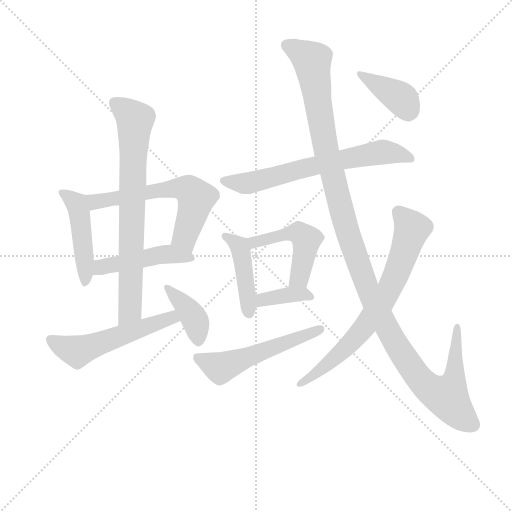
t = 0.00 s
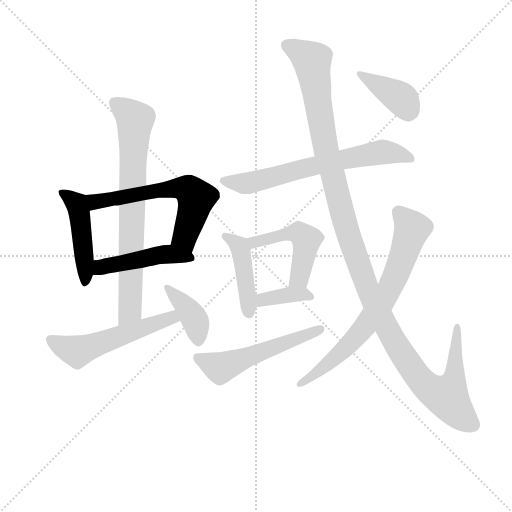
t = 2.04 s
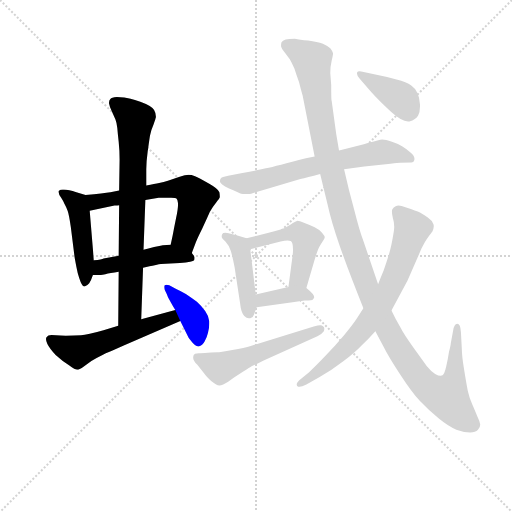
t = 4.08 s
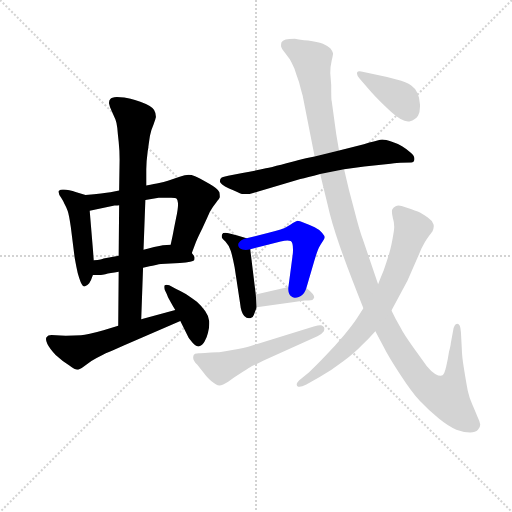
t = 6.12 s
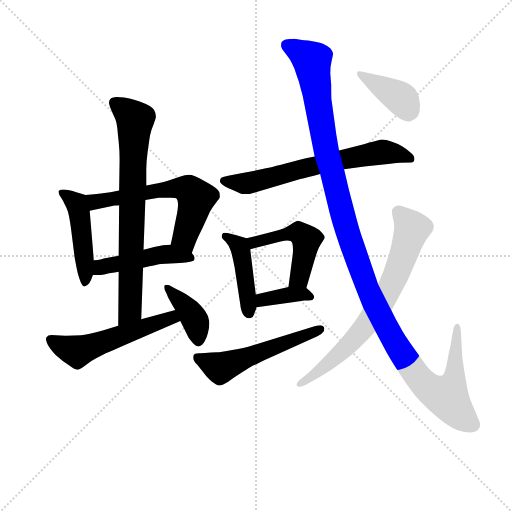
t = 8.16 s
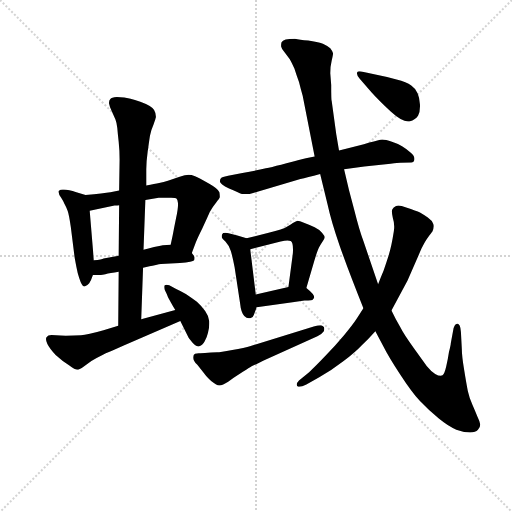
t = 10.20 s

The animated SVG that drew these frames (rendered in a browser with its animation timeline set to each time). Animation: 14 CSS @keyframes rules; one cycle of 10.20 s.

<svg version="1.1" viewBox="0 0 1024 1024" xmlns="http://www.w3.org/2000/svg">
  <g stroke="lightgray" stroke-dasharray="1,1" stroke-width="1" transform="scale(4, 4)">
    <line x1="0" y1="0" x2="256" y2="256"></line>
    <line x1="256" y1="0" x2="0" y2="256"></line>
    <line x1="128" y1="0" x2="128" y2="256"></line>
    <line x1="0" y1="128" x2="256" y2="128"></line>
  </g>
<g transform="scale(0.92, -0.92) translate(60, -900)">
   <style type="text/css">
    @keyframes keyframes0 {
      from {
       stroke: blue;
       stroke-dashoffset: 475;
       stroke-width: 128;
       }
       61% {
       animation-timing-function: step-end;
       stroke: blue;
       stroke-dashoffset: 0;
       stroke-width: 128;
       }
       to {
       stroke: black;
       stroke-width: 1024;
       }
       }
       #make-me-a-hanzi-animation-0 {
         animation: keyframes0 0.636556s both;
         animation-delay: 0.000000s;
         animation-timing-function: linear;
       }
    @keyframes keyframes1 {
      from {
       stroke: blue;
       stroke-dashoffset: 620;
       stroke-width: 128;
       }
       67% {
       animation-timing-function: step-end;
       stroke: blue;
       stroke-dashoffset: 0;
       stroke-width: 128;
       }
       to {
       stroke: black;
       stroke-width: 1024;
       }
       }
       #make-me-a-hanzi-animation-1 {
         animation: keyframes1 0.754557s both;
         animation-delay: 0.636556s;
         animation-timing-function: linear;
       }
    @keyframes keyframes2 {
      from {
       stroke: blue;
       stroke-dashoffset: 473;
       stroke-width: 128;
       }
       61% {
       animation-timing-function: step-end;
       stroke: blue;
       stroke-dashoffset: 0;
       stroke-width: 128;
       }
       to {
       stroke: black;
       stroke-width: 1024;
       }
       }
       #make-me-a-hanzi-animation-2 {
         animation: keyframes2 0.634928s both;
         animation-delay: 1.391113s;
         animation-timing-function: linear;
       }
    @keyframes keyframes3 {
      from {
       stroke: blue;
       stroke-dashoffset: 761;
       stroke-width: 128;
       }
       71% {
       animation-timing-function: step-end;
       stroke: blue;
       stroke-dashoffset: 0;
       stroke-width: 128;
       }
       to {
       stroke: black;
       stroke-width: 1024;
       }
       }
       #make-me-a-hanzi-animation-3 {
         animation: keyframes3 0.869303s both;
         animation-delay: 2.026042s;
         animation-timing-function: linear;
       }
    @keyframes keyframes4 {
      from {
       stroke: blue;
       stroke-dashoffset: 548;
       stroke-width: 128;
       }
       64% {
       animation-timing-function: step-end;
       stroke: blue;
       stroke-dashoffset: 0;
       stroke-width: 128;
       }
       to {
       stroke: black;
       stroke-width: 1024;
       }
       }
       #make-me-a-hanzi-animation-4 {
         animation: keyframes4 0.695964s both;
         animation-delay: 2.895345s;
         animation-timing-function: linear;
       }
    @keyframes keyframes5 {
      from {
       stroke: blue;
       stroke-dashoffset: 400;
       stroke-width: 128;
       }
       57% {
       animation-timing-function: step-end;
       stroke: blue;
       stroke-dashoffset: 0;
       stroke-width: 128;
       }
       to {
       stroke: black;
       stroke-width: 1024;
       }
       }
       #make-me-a-hanzi-animation-5 {
         animation: keyframes5 0.575521s both;
         animation-delay: 3.591309s;
         animation-timing-function: linear;
       }
    @keyframes keyframes6 {
      from {
       stroke: blue;
       stroke-dashoffset: 674;
       stroke-width: 128;
       }
       69% {
       animation-timing-function: step-end;
       stroke: blue;
       stroke-dashoffset: 0;
       stroke-width: 128;
       }
       to {
       stroke: black;
       stroke-width: 1024;
       }
       }
       #make-me-a-hanzi-animation-6 {
         animation: keyframes6 0.798503s both;
         animation-delay: 4.166829s;
         animation-timing-function: linear;
       }
    @keyframes keyframes7 {
      from {
       stroke: blue;
       stroke-dashoffset: 443;
       stroke-width: 128;
       }
       59% {
       animation-timing-function: step-end;
       stroke: blue;
       stroke-dashoffset: 0;
       stroke-width: 128;
       }
       to {
       stroke: black;
       stroke-width: 1024;
       }
       }
       #make-me-a-hanzi-animation-7 {
         animation: keyframes7 0.610514s both;
         animation-delay: 4.965332s;
         animation-timing-function: linear;
       }
    @keyframes keyframes8 {
      from {
       stroke: blue;
       stroke-dashoffset: 493;
       stroke-width: 128;
       }
       62% {
       animation-timing-function: step-end;
       stroke: blue;
       stroke-dashoffset: 0;
       stroke-width: 128;
       }
       to {
       stroke: black;
       stroke-width: 1024;
       }
       }
       #make-me-a-hanzi-animation-8 {
         animation: keyframes8 0.651204s both;
         animation-delay: 5.575846s;
         animation-timing-function: linear;
       }
    @keyframes keyframes9 {
      from {
       stroke: blue;
       stroke-dashoffset: 375;
       stroke-width: 128;
       }
       55% {
       animation-timing-function: step-end;
       stroke: blue;
       stroke-dashoffset: 0;
       stroke-width: 128;
       }
       to {
       stroke: black;
       stroke-width: 1024;
       }
       }
       #make-me-a-hanzi-animation-9 {
         animation: keyframes9 0.555176s both;
         animation-delay: 6.227051s;
         animation-timing-function: linear;
       }
    @keyframes keyframes10 {
      from {
       stroke: blue;
       stroke-dashoffset: 545;
       stroke-width: 128;
       }
       64% {
       animation-timing-function: step-end;
       stroke: blue;
       stroke-dashoffset: 0;
       stroke-width: 128;
       }
       to {
       stroke: black;
       stroke-width: 1024;
       }
       }
       #make-me-a-hanzi-animation-10 {
         animation: keyframes10 0.693522s both;
         animation-delay: 6.782227s;
         animation-timing-function: linear;
       }
    @keyframes keyframes11 {
      from {
       stroke: blue;
       stroke-dashoffset: 1287;
       stroke-width: 128;
       }
       81% {
       animation-timing-function: step-end;
       stroke: blue;
       stroke-dashoffset: 0;
       stroke-width: 128;
       }
       to {
       stroke: black;
       stroke-width: 1024;
       }
       }
       #make-me-a-hanzi-animation-11 {
         animation: keyframes11 1.297363s both;
         animation-delay: 7.475749s;
         animation-timing-function: linear;
       }
    @keyframes keyframes12 {
      from {
       stroke: blue;
       stroke-dashoffset: 734;
       stroke-width: 128;
       }
       70% {
       animation-timing-function: step-end;
       stroke: blue;
       stroke-dashoffset: 0;
       stroke-width: 128;
       }
       to {
       stroke: black;
       stroke-width: 1024;
       }
       }
       #make-me-a-hanzi-animation-12 {
         animation: keyframes12 0.847331s both;
         animation-delay: 8.773112s;
         animation-timing-function: linear;
       }
    @keyframes keyframes13 {
      from {
       stroke: blue;
       stroke-dashoffset: 398;
       stroke-width: 128;
       }
       56% {
       animation-timing-function: step-end;
       stroke: blue;
       stroke-dashoffset: 0;
       stroke-width: 128;
       }
       to {
       stroke: black;
       stroke-width: 1024;
       }
       }
       #make-me-a-hanzi-animation-13 {
         animation: keyframes13 0.573893s both;
         animation-delay: 9.620443s;
         animation-timing-function: linear;
       }
</style>
<path d="M 126.0 476.0 L 106.0 482.0 Q 89.0 488.0 79.0 488.0 L 76.0 488.0 Q 71.0 488.0 69.0 486.0 Q 67.0 485.0 67.0 483.0 Q 67.0 482.0 68.0 480.0 Q 68.0 476.0 73.0 470.0 Q 77.0 464.0 80.0 457.0 Q 84.0 450.0 87.0 442.0 Q 90.0 434.0 94.0 406.0 L 102.0 342.0 Q 103.0 336.0 106.0 320.0 Q 109.0 304.0 112.0 296.0 Q 118.0 277.0 123.0 277.0 L 124.0 277.0 Q 129.0 278.0 134.0 284.0 Q 138.0 290.0 142.0 302.0 L 144.0 334.0 L 135.0 442.0 C 133.0 472.0 132.0 474.0 126.0 476.0 Z" fill="lightgray"></path> 
<path d="M 357.0 350.0 L 366.0 374.0 Q 370.0 384.0 380.0 404.0 Q 390.0 425.0 396.0 439.0 Q 404.0 453.0 410.0 460.0 Q 417.0 468.0 418.0 471.0 L 418.0 474.0 Q 418.0 477.0 417.0 482.0 Q 415.0 489.0 394.0 501.0 Q 372.0 514.0 364.0 517.0 Q 356.0 520.0 350.0 520.0 Q 344.0 520.0 329.0 515.0 L 305.0 507.0 Q 296.0 504.0 286.0 502.0 Q 277.0 500.0 258.0 497.0 L 199.0 486.0 L 180.0 482.0 Q 166.0 480.0 126.0 476.0 C 96.0 473.0 106.0 436.0 135.0 442.0 L 189.0 453.0 Q 190.0 453.0 199.0 454.0 L 256.0 465.0 L 285.0 470.0 L 312.0 470.0 Q 322.0 470.0 324.0 468.0 Q 326.0 466.0 327.0 458.0 L 327.0 455.0 Q 327.0 446.0 323.0 427.0 L 318.0 402.0 Q 316.0 390.0 311.0 368.0 C 304.0 339.0 346.0 322.0 357.0 350.0 Z" fill="lightgray"></path> 
<path d="M 142.0 302.0 L 158.0 302.0 Q 159.0 302.0 169.0 304.0 Q 179.0 306.0 198.0 309.0 L 251.0 318.0 L 265.0 321.0 Q 271.0 322.0 279.0 324.0 Q 286.0 326.0 290.0 326.0 L 331.0 328.0 Q 360.0 330.0 362.0 334.0 Q 363.0 336.0 363.0 338.0 L 363.0 341.0 Q 362.0 344.0 357.0 350.0 C 342.0 370.0 341.0 370.0 311.0 368.0 L 294.0 367.0 Q 288.0 366.0 275.0 363.0 Q 262.0 360.0 252.0 357.0 L 198.0 344.0 L 165.0 338.0 Q 162.0 336.0 144.0 334.0 C 114.0 330.0 112.0 302.0 142.0 302.0 Z" fill="lightgray"></path> 
<path d="M 198.0 309.0 L 197.0 192.0 C 197.0 162.0 246.0 176.0 247.0 206.0 L 251.0 318.0 L 252.0 357.0 L 256.0 465.0 L 258.0 497.0 L 258.0 532.0 Q 258.0 548.0 261.0 570.0 Q 264.0 592.0 266.0 605.0 Q 269.0 619.0 274.0 630.0 Q 278.0 641.0 279.0 645.0 L 279.0 647.0 Q 279.0 654.0 275.0 661.0 Q 270.0 670.0 245.0 679.0 Q 220.0 687.0 210.0 688.0 Q 201.0 689.0 194.0 689.0 Q 182.0 688.0 180.0 685.0 Q 177.0 682.0 177.0 677.0 L 177.0 675.0 Q 178.0 669.0 183.0 658.0 L 191.0 640.0 Q 194.0 632.0 195.0 622.0 Q 196.0 610.0 198.0 592.0 Q 200.0 573.0 200.0 553.0 L 199.0 486.0 L 199.0 454.0 L 198.0 344.0 L 198.0 309.0 Z" fill="lightgray"></path> 
<path d="M 197.0 192.0 L 165.0 182.0 Q 130.0 172.0 116.0 171.0 Q 102.0 170.0 83.0 170.0 Q 71.0 170.0 62.0 171.0 Q 54.0 172.0 52.0 172.0 Q 44.0 172.0 41.0 167.0 Q 40.0 165.0 40.0 163.0 Q 40.0 158.0 43.0 152.0 Q 48.0 142.0 61.0 128.0 Q 75.0 115.0 90.0 106.0 Q 103.0 96.0 109.0 96.0 L 110.0 96.0 Q 116.0 98.0 126.0 106.0 Q 136.0 115.0 150.0 122.0 Q 163.0 128.0 170.0 132.0 Q 178.0 135.0 209.0 149.0 L 332.0 202.0 C 360.0 214.0 350.0 234.0 321.0 226.0 L 247.0 206.0 L 197.0 192.0 Z" fill="lightgray"></path> 
<path d="M 332.0 202.0 L 346.0 174.0 Q 350.0 164.0 356.0 158.0 Q 364.0 147.0 371.0 147.0 L 372.0 147.0 Q 380.0 148.0 385.0 158.0 Q 390.0 167.0 392.0 176.0 Q 395.0 186.0 395.0 196.0 L 395.0 201.0 Q 394.0 213.0 386.0 224.0 Q 379.0 234.0 368.0 244.0 Q 356.0 253.0 344.0 261.0 Q 332.0 268.0 323.0 272.0 L 308.0 280.0 Q 304.0 281.0 302.0 281.0 Q 299.0 281.0 298.0 280.0 Q 297.0 279.0 297.0 276.0 Q 297.0 274.0 298.0 270.0 L 303.0 260.0 Q 304.0 256.0 310.0 245.0 Q 316.0 234.0 321.0 226.0 L 332.0 202.0 Z" fill="lightgray"></path> 
<path d="M 624.0 560.0 L 605.0 556.0 Q 541.0 539.0 518.0 534.0 Q 496.0 529.0 467.0 524.0 L 436.0 518.0 Q 425.0 516.0 422.0 514.0 Q 418.0 512.0 418.0 506.0 Q 418.0 500.0 438.0 490.0 Q 458.0 481.0 464.0 479.0 Q 468.0 478.0 474.0 478.0 L 480.0 478.0 Q 484.0 478.0 496.0 482.0 L 529.0 492.0 L 593.0 511.0 Q 607.0 514.0 636.0 522.0 L 688.0 532.0 L 732.0 538.0 L 789.0 544.0 Q 806.0 546.0 810.0 546.0 L 834.0 547.0 Q 840.0 547.0 841.0 554.0 L 841.0 555.0 Q 841.0 561.0 833.0 568.0 Q 824.0 576.0 814.0 582.0 Q 805.0 588.0 792.0 592.0 Q 778.0 597.0 771.0 597.0 Q 764.0 596.0 743.0 590.0 Q 722.0 583.0 677.0 573.0 L 624.0 560.0 Z" fill="lightgray"></path> 
<path d="M 476.0 382.0 L 456.0 388.0 L 437.0 393.0 Q 433.0 394.0 430.0 394.0 Q 424.0 394.0 423.0 391.0 Q 422.0 389.0 422.0 387.0 L 422.0 385.0 Q 422.0 382.0 430.0 375.0 Q 437.0 368.0 442.0 354.0 Q 446.0 340.0 450.0 319.0 L 462.0 240.0 Q 464.0 220.0 471.0 213.0 Q 476.0 208.0 481.0 208.0 L 484.0 208.0 Q 490.0 209.0 492.0 216.0 L 498.0 232.0 L 496.0 260.0 L 484.0 358.0 C 481.0 380.0 481.0 380.0 476.0 382.0 Z" fill="lightgray"></path> 
<path d="M 606.0 274.0 L 623.0 332.0 Q 630.0 356.0 634.0 363.0 Q 638.0 370.0 642.0 376.0 Q 646.0 382.0 646.0 384.0 Q 646.0 387.0 640.0 394.0 Q 636.0 400.0 624.0 406.0 Q 613.0 411.0 602.0 415.0 Q 590.0 420.0 587.0 420.0 Q 582.0 419.0 572.0 412.0 Q 560.0 404.0 550.0 401.0 Q 540.0 398.0 524.0 394.0 L 476.0 382.0 C 447.0 375.0 455.0 351.0 484.0 358.0 L 550.0 375.0 Q 559.0 377.0 565.0 377.0 Q 569.0 377.0 572.0 376.0 Q 577.0 373.0 577.0 357.0 Q 577.0 351.0 576.0 344.0 L 567.0 276.0 C 563.0 246.0 598.0 245.0 606.0 274.0 Z" fill="lightgray"></path> 
<path d="M 498.0 232.0 L 576.0 243.0 L 602.0 247.0 L 610.0 247.0 Q 617.0 247.0 619.0 248.0 Q 622.0 250.0 623.0 253.0 L 623.0 254.0 Q 623.0 257.0 620.0 261.0 Q 616.0 266.0 606.0 274.0 C 596.0 282.0 596.0 282.0 567.0 276.0 L 496.0 260.0 C 467.0 253.0 468.0 228.0 498.0 232.0 Z" fill="lightgray"></path> 
<path d="M 630.0 169.0 Q 640.0 174.0 644.0 180.0 Q 645.0 183.0 645.0 185.0 Q 645.0 188.0 644.0 189.0 Q 642.0 192.0 638.0 193.0 L 636.0 193.0 Q 632.0 193.0 622.0 190.0 L 485.0 148.0 Q 472.0 144.0 445.0 139.0 Q 418.0 134.0 412.0 134.0 Q 407.0 134.0 392.0 133.0 Q 378.0 132.0 372.0 132.0 Q 366.0 132.0 364.0 131.0 Q 360.0 129.0 360.0 124.0 L 360.0 122.0 Q 360.0 116.0 369.0 107.0 L 384.0 88.0 Q 388.0 82.0 399.0 72.0 Q 410.0 63.0 417.0 62.0 Q 424.0 62.0 436.0 70.0 L 448.0 79.0 L 468.0 92.0 Q 484.0 102.0 487.0 104.0 Q 490.0 105.0 512.0 116.0 L 630.0 169.0 Z" fill="lightgray"></path> 
<path d="M 636.0 522.0 L 652.0 456.0 Q 660.0 419.0 678.0 367.0 Q 696.0 315.0 730.0 230.0 L 756.0 180.0 L 773.0 148.0 Q 785.0 124.0 810.0 86.0 Q 834.0 49.0 853.0 28.0 Q 872.0 8.0 894.0 -10.0 Q 916.0 -28.0 932.0 -34.0 Q 948.0 -40.0 962.0 -40.0 Q 974.0 -40.0 979.0 -34.0 Q 984.0 -30.0 984.0 -23.0 Q 983.0 -16.0 978.0 -6.0 Q 974.0 4.0 967.0 20.0 Q 960.0 36.0 957.0 50.0 Q 954.0 65.0 949.0 96.0 Q 944.0 126.0 944.0 140.0 L 942.0 178.0 Q 941.0 196.0 934.0 196.0 Q 927.0 195.0 925.0 181.0 L 920.0 154.0 Q 920.0 150.0 916.0 135.0 Q 914.0 121.0 910.0 103.0 Q 906.0 86.0 902.0 84.0 Q 900.0 83.0 898.0 83.0 Q 893.0 83.0 886.0 87.0 Q 877.0 93.0 868.0 104.0 L 839.0 144.0 Q 818.0 173.0 810.0 189.0 Q 801.0 204.0 791.0 225.0 L 762.0 282.0 L 730.0 376.0 Q 721.0 400.0 710.0 444.0 Q 698.0 487.0 688.0 532.0 L 677.0 573.0 L 671.0 608.0 L 661.0 681.0 Q 660.0 681.0 660.0 715.0 L 658.0 741.0 Q 658.0 756.0 661.0 768.0 Q 664.0 780.0 664.0 784.0 Q 662.0 790.0 658.0 795.0 Q 653.0 800.0 642.0 805.0 Q 630.0 809.0 610.0 812.0 Q 591.0 814.0 581.0 816.0 Q 568.0 816.0 561.0 814.0 Q 554.0 812.0 552.0 808.0 Q 551.0 805.0 551.0 802.0 L 551.0 799.0 Q 552.0 794.0 559.0 786.0 L 570.0 771.0 Q 574.0 764.0 580.0 751.0 Q 584.0 738.0 590.0 722.0 Q 594.0 706.0 598.0 692.0 L 624.0 560.0 L 636.0 522.0 Z" fill="lightgray"></path> 
<path d="M 730.0 230.0 L 716.0 208.0 Q 707.0 194.0 687.0 170.0 Q 667.0 146.0 646.0 125.0 Q 626.0 104.0 612.0 91.0 L 590.0 73.0 Q 585.0 68.0 585.0 64.0 Q 585.0 63.0 586.0 61.0 Q 588.0 59.0 591.0 59.0 Q 596.0 59.0 606.0 64.0 L 634.0 80.0 Q 660.0 94.0 687.0 115.0 Q 714.0 136.0 726.0 149.0 Q 740.0 162.0 756.0 180.0 L 791.0 225.0 L 826.0 290.0 L 856.0 359.0 Q 864.0 376.0 871.0 385.0 Q 878.0 394.0 880.0 397.0 Q 883.0 403.0 883.0 408.0 Q 883.0 411.0 882.0 413.0 Q 880.0 420.0 870.0 427.0 Q 860.0 434.0 853.0 438.0 Q 845.0 442.0 823.0 449.0 Q 812.0 453.0 806.0 453.0 Q 803.0 453.0 801.0 452.0 Q 795.0 449.0 793.0 445.0 Q 792.0 443.0 792.0 440.0 Q 792.0 434.0 794.0 426.0 Q 797.0 417.0 797.0 407.0 Q 797.0 401.0 796.0 396.0 Q 791.0 364.0 785.0 345.0 Q 779.0 326.0 774.0 312.0 Q 768.0 298.0 762.0 282.0 L 730.0 230.0 Z" fill="lightgray"></path> 
<path d="M 728.0 744.0 Q 725.0 745.0 722.0 745.0 Q 717.0 745.0 716.0 742.0 L 716.0 740.0 Q 716.0 735.0 722.0 729.0 L 747.0 700.0 Q 763.0 682.0 790.0 657.0 Q 813.0 636.0 827.0 636.0 L 830.0 636.0 Q 844.0 640.0 849.0 649.0 Q 853.0 656.0 853.0 668.0 L 853.0 673.0 Q 852.0 688.0 848.0 697.0 Q 844.0 707.0 834.0 714.0 Q 824.0 722.0 802.0 727.0 Q 782.0 733.0 756.0 738.0 L 728.0 744.0 Z" fill="lightgray"></path> 
      <clipPath id="make-me-a-hanzi-clip-0">
      <path d="M 126.0 476.0 L 106.0 482.0 Q 89.0 488.0 79.0 488.0 L 76.0 488.0 Q 71.0 488.0 69.0 486.0 Q 67.0 485.0 67.0 483.0 Q 67.0 482.0 68.0 480.0 Q 68.0 476.0 73.0 470.0 Q 77.0 464.0 80.0 457.0 Q 84.0 450.0 87.0 442.0 Q 90.0 434.0 94.0 406.0 L 102.0 342.0 Q 103.0 336.0 106.0 320.0 Q 109.0 304.0 112.0 296.0 Q 118.0 277.0 123.0 277.0 L 124.0 277.0 Q 129.0 278.0 134.0 284.0 Q 138.0 290.0 142.0 302.0 L 144.0 334.0 L 135.0 442.0 C 133.0 472.0 132.0 474.0 126.0 476.0 Z" fill="lightgray"></path>
      </clipPath>
      <path clip-path="url(#make-me-a-hanzi-clip-0)" d="M 71.0 483.0 L 106.0 457.0 L 111.0 442.0 L 124.0 340.0 L 124.0 283.0 " fill="none" id="make-me-a-hanzi-animation-0" stroke-dasharray="347 694" stroke-linecap="round"></path>

      <clipPath id="make-me-a-hanzi-clip-1">
      <path d="M 357.0 350.0 L 366.0 374.0 Q 370.0 384.0 380.0 404.0 Q 390.0 425.0 396.0 439.0 Q 404.0 453.0 410.0 460.0 Q 417.0 468.0 418.0 471.0 L 418.0 474.0 Q 418.0 477.0 417.0 482.0 Q 415.0 489.0 394.0 501.0 Q 372.0 514.0 364.0 517.0 Q 356.0 520.0 350.0 520.0 Q 344.0 520.0 329.0 515.0 L 305.0 507.0 Q 296.0 504.0 286.0 502.0 Q 277.0 500.0 258.0 497.0 L 199.0 486.0 L 180.0 482.0 Q 166.0 480.0 126.0 476.0 C 96.0 473.0 106.0 436.0 135.0 442.0 L 189.0 453.0 Q 190.0 453.0 199.0 454.0 L 256.0 465.0 L 285.0 470.0 L 312.0 470.0 Q 322.0 470.0 324.0 468.0 Q 326.0 466.0 327.0 458.0 L 327.0 455.0 Q 327.0 446.0 323.0 427.0 L 318.0 402.0 Q 316.0 390.0 311.0 368.0 C 304.0 339.0 346.0 322.0 357.0 350.0 Z" fill="lightgray"></path>
      </clipPath>
      <path clip-path="url(#make-me-a-hanzi-clip-1)" d="M 136.0 472.0 L 147.0 461.0 L 283.0 486.0 L 330.0 491.0 L 354.0 485.0 L 367.0 470.0 L 342.0 384.0 L 354.0 358.0 " fill="none" id="make-me-a-hanzi-animation-1" stroke-dasharray="492 984" stroke-linecap="round"></path>

      <clipPath id="make-me-a-hanzi-clip-2">
      <path d="M 142.0 302.0 L 158.0 302.0 Q 159.0 302.0 169.0 304.0 Q 179.0 306.0 198.0 309.0 L 251.0 318.0 L 265.0 321.0 Q 271.0 322.0 279.0 324.0 Q 286.0 326.0 290.0 326.0 L 331.0 328.0 Q 360.0 330.0 362.0 334.0 Q 363.0 336.0 363.0 338.0 L 363.0 341.0 Q 362.0 344.0 357.0 350.0 C 342.0 370.0 341.0 370.0 311.0 368.0 L 294.0 367.0 Q 288.0 366.0 275.0 363.0 Q 262.0 360.0 252.0 357.0 L 198.0 344.0 L 165.0 338.0 Q 162.0 336.0 144.0 334.0 C 114.0 330.0 112.0 302.0 142.0 302.0 Z" fill="lightgray"></path>
      </clipPath>
      <path clip-path="url(#make-me-a-hanzi-clip-2)" d="M 146.0 307.0 L 166.0 321.0 L 285.0 345.0 L 308.0 347.0 L 355.0 338.0 " fill="none" id="make-me-a-hanzi-animation-2" stroke-dasharray="345 690" stroke-linecap="round"></path>

      <clipPath id="make-me-a-hanzi-clip-3">
      <path d="M 198.0 309.0 L 197.0 192.0 C 197.0 162.0 246.0 176.0 247.0 206.0 L 251.0 318.0 L 252.0 357.0 L 256.0 465.0 L 258.0 497.0 L 258.0 532.0 Q 258.0 548.0 261.0 570.0 Q 264.0 592.0 266.0 605.0 Q 269.0 619.0 274.0 630.0 Q 278.0 641.0 279.0 645.0 L 279.0 647.0 Q 279.0 654.0 275.0 661.0 Q 270.0 670.0 245.0 679.0 Q 220.0 687.0 210.0 688.0 Q 201.0 689.0 194.0 689.0 Q 182.0 688.0 180.0 685.0 Q 177.0 682.0 177.0 677.0 L 177.0 675.0 Q 178.0 669.0 183.0 658.0 L 191.0 640.0 Q 194.0 632.0 195.0 622.0 Q 196.0 610.0 198.0 592.0 Q 200.0 573.0 200.0 553.0 L 199.0 486.0 L 199.0 454.0 L 198.0 344.0 L 198.0 309.0 Z" fill="lightgray"></path>
      </clipPath>
      <path clip-path="url(#make-me-a-hanzi-clip-3)" d="M 190.0 677.0 L 234.0 639.0 L 223.0 228.0 L 202.0 199.0 " fill="none" id="make-me-a-hanzi-animation-3" stroke-dasharray="633 1266" stroke-linecap="round"></path>

      <clipPath id="make-me-a-hanzi-clip-4">
      <path d="M 197.0 192.0 L 165.0 182.0 Q 130.0 172.0 116.0 171.0 Q 102.0 170.0 83.0 170.0 Q 71.0 170.0 62.0 171.0 Q 54.0 172.0 52.0 172.0 Q 44.0 172.0 41.0 167.0 Q 40.0 165.0 40.0 163.0 Q 40.0 158.0 43.0 152.0 Q 48.0 142.0 61.0 128.0 Q 75.0 115.0 90.0 106.0 Q 103.0 96.0 109.0 96.0 L 110.0 96.0 Q 116.0 98.0 126.0 106.0 Q 136.0 115.0 150.0 122.0 Q 163.0 128.0 170.0 132.0 Q 178.0 135.0 209.0 149.0 L 332.0 202.0 C 360.0 214.0 350.0 234.0 321.0 226.0 L 247.0 206.0 L 197.0 192.0 Z" fill="lightgray"></path>
      </clipPath>
      <path clip-path="url(#make-me-a-hanzi-clip-4)" d="M 50.0 163.0 L 71.0 148.0 L 108.0 136.0 L 303.0 206.0 L 323.0 205.0 " fill="none" id="make-me-a-hanzi-animation-4" stroke-dasharray="420 840" stroke-linecap="round"></path>

      <clipPath id="make-me-a-hanzi-clip-5">
      <path d="M 332.0 202.0 L 346.0 174.0 Q 350.0 164.0 356.0 158.0 Q 364.0 147.0 371.0 147.0 L 372.0 147.0 Q 380.0 148.0 385.0 158.0 Q 390.0 167.0 392.0 176.0 Q 395.0 186.0 395.0 196.0 L 395.0 201.0 Q 394.0 213.0 386.0 224.0 Q 379.0 234.0 368.0 244.0 Q 356.0 253.0 344.0 261.0 Q 332.0 268.0 323.0 272.0 L 308.0 280.0 Q 304.0 281.0 302.0 281.0 Q 299.0 281.0 298.0 280.0 Q 297.0 279.0 297.0 276.0 Q 297.0 274.0 298.0 270.0 L 303.0 260.0 Q 304.0 256.0 310.0 245.0 Q 316.0 234.0 321.0 226.0 L 332.0 202.0 Z" fill="lightgray"></path>
      </clipPath>
      <path clip-path="url(#make-me-a-hanzi-clip-5)" d="M 301.0 277.0 L 348.0 229.0 L 364.0 204.0 L 372.0 158.0 " fill="none" id="make-me-a-hanzi-animation-5" stroke-dasharray="272 544" stroke-linecap="round"></path>

      <clipPath id="make-me-a-hanzi-clip-6">
      <path d="M 624.0 560.0 L 605.0 556.0 Q 541.0 539.0 518.0 534.0 Q 496.0 529.0 467.0 524.0 L 436.0 518.0 Q 425.0 516.0 422.0 514.0 Q 418.0 512.0 418.0 506.0 Q 418.0 500.0 438.0 490.0 Q 458.0 481.0 464.0 479.0 Q 468.0 478.0 474.0 478.0 L 480.0 478.0 Q 484.0 478.0 496.0 482.0 L 529.0 492.0 L 593.0 511.0 Q 607.0 514.0 636.0 522.0 L 688.0 532.0 L 732.0 538.0 L 789.0 544.0 Q 806.0 546.0 810.0 546.0 L 834.0 547.0 Q 840.0 547.0 841.0 554.0 L 841.0 555.0 Q 841.0 561.0 833.0 568.0 Q 824.0 576.0 814.0 582.0 Q 805.0 588.0 792.0 592.0 Q 778.0 597.0 771.0 597.0 Q 764.0 596.0 743.0 590.0 Q 722.0 583.0 677.0 573.0 L 624.0 560.0 Z" fill="lightgray"></path>
      </clipPath>
      <path clip-path="url(#make-me-a-hanzi-clip-6)" d="M 426.0 507.0 L 484.0 503.0 L 600.0 535.0 L 771.0 570.0 L 834.0 555.0 " fill="none" id="make-me-a-hanzi-animation-6" stroke-dasharray="546 1092" stroke-linecap="round"></path>

      <clipPath id="make-me-a-hanzi-clip-7">
      <path d="M 476.0 382.0 L 456.0 388.0 L 437.0 393.0 Q 433.0 394.0 430.0 394.0 Q 424.0 394.0 423.0 391.0 Q 422.0 389.0 422.0 387.0 L 422.0 385.0 Q 422.0 382.0 430.0 375.0 Q 437.0 368.0 442.0 354.0 Q 446.0 340.0 450.0 319.0 L 462.0 240.0 Q 464.0 220.0 471.0 213.0 Q 476.0 208.0 481.0 208.0 L 484.0 208.0 Q 490.0 209.0 492.0 216.0 L 498.0 232.0 L 496.0 260.0 L 484.0 358.0 C 481.0 380.0 481.0 380.0 476.0 382.0 Z" fill="lightgray"></path>
      </clipPath>
      <path clip-path="url(#make-me-a-hanzi-clip-7)" d="M 429.0 387.0 L 460.0 365.0 L 483.0 218.0 " fill="none" id="make-me-a-hanzi-animation-7" stroke-dasharray="315 630" stroke-linecap="round"></path>

      <clipPath id="make-me-a-hanzi-clip-8">
      <path d="M 606.0 274.0 L 623.0 332.0 Q 630.0 356.0 634.0 363.0 Q 638.0 370.0 642.0 376.0 Q 646.0 382.0 646.0 384.0 Q 646.0 387.0 640.0 394.0 Q 636.0 400.0 624.0 406.0 Q 613.0 411.0 602.0 415.0 Q 590.0 420.0 587.0 420.0 Q 582.0 419.0 572.0 412.0 Q 560.0 404.0 550.0 401.0 Q 540.0 398.0 524.0 394.0 L 476.0 382.0 C 447.0 375.0 455.0 351.0 484.0 358.0 L 550.0 375.0 Q 559.0 377.0 565.0 377.0 Q 569.0 377.0 572.0 376.0 Q 577.0 373.0 577.0 357.0 Q 577.0 351.0 576.0 344.0 L 567.0 276.0 C 563.0 246.0 598.0 245.0 606.0 274.0 Z" fill="lightgray"></path>
      </clipPath>
      <path clip-path="url(#make-me-a-hanzi-clip-8)" d="M 483.0 378.0 L 501.0 374.0 L 575.0 394.0 L 589.0 394.0 L 606.0 379.0 L 593.0 302.0 L 574.0 282.0 " fill="none" id="make-me-a-hanzi-animation-8" stroke-dasharray="365 730" stroke-linecap="round"></path>

      <clipPath id="make-me-a-hanzi-clip-9">
      <path d="M 498.0 232.0 L 576.0 243.0 L 602.0 247.0 L 610.0 247.0 Q 617.0 247.0 619.0 248.0 Q 622.0 250.0 623.0 253.0 L 623.0 254.0 Q 623.0 257.0 620.0 261.0 Q 616.0 266.0 606.0 274.0 C 596.0 282.0 596.0 282.0 567.0 276.0 L 496.0 260.0 C 467.0 253.0 468.0 228.0 498.0 232.0 Z" fill="lightgray"></path>
      </clipPath>
      <path clip-path="url(#make-me-a-hanzi-clip-9)" d="M 505.0 240.0 L 511.0 249.0 L 573.0 260.0 L 599.0 261.0 L 617.0 254.0 " fill="none" id="make-me-a-hanzi-animation-9" stroke-dasharray="247 494" stroke-linecap="round"></path>

      <clipPath id="make-me-a-hanzi-clip-10">
      <path d="M 630.0 169.0 Q 640.0 174.0 644.0 180.0 Q 645.0 183.0 645.0 185.0 Q 645.0 188.0 644.0 189.0 Q 642.0 192.0 638.0 193.0 L 636.0 193.0 Q 632.0 193.0 622.0 190.0 L 485.0 148.0 Q 472.0 144.0 445.0 139.0 Q 418.0 134.0 412.0 134.0 Q 407.0 134.0 392.0 133.0 Q 378.0 132.0 372.0 132.0 Q 366.0 132.0 364.0 131.0 Q 360.0 129.0 360.0 124.0 L 360.0 122.0 Q 360.0 116.0 369.0 107.0 L 384.0 88.0 Q 388.0 82.0 399.0 72.0 Q 410.0 63.0 417.0 62.0 Q 424.0 62.0 436.0 70.0 L 448.0 79.0 L 468.0 92.0 Q 484.0 102.0 487.0 104.0 Q 490.0 105.0 512.0 116.0 L 630.0 169.0 Z" fill="lightgray"></path>
      </clipPath>
      <path clip-path="url(#make-me-a-hanzi-clip-10)" d="M 369.0 124.0 L 418.0 100.0 L 637.0 185.0 " fill="none" id="make-me-a-hanzi-animation-10" stroke-dasharray="417 834" stroke-linecap="round"></path>

      <clipPath id="make-me-a-hanzi-clip-11">
      <path d="M 636.0 522.0 L 652.0 456.0 Q 660.0 419.0 678.0 367.0 Q 696.0 315.0 730.0 230.0 L 756.0 180.0 L 773.0 148.0 Q 785.0 124.0 810.0 86.0 Q 834.0 49.0 853.0 28.0 Q 872.0 8.0 894.0 -10.0 Q 916.0 -28.0 932.0 -34.0 Q 948.0 -40.0 962.0 -40.0 Q 974.0 -40.0 979.0 -34.0 Q 984.0 -30.0 984.0 -23.0 Q 983.0 -16.0 978.0 -6.0 Q 974.0 4.0 967.0 20.0 Q 960.0 36.0 957.0 50.0 Q 954.0 65.0 949.0 96.0 Q 944.0 126.0 944.0 140.0 L 942.0 178.0 Q 941.0 196.0 934.0 196.0 Q 927.0 195.0 925.0 181.0 L 920.0 154.0 Q 920.0 150.0 916.0 135.0 Q 914.0 121.0 910.0 103.0 Q 906.0 86.0 902.0 84.0 Q 900.0 83.0 898.0 83.0 Q 893.0 83.0 886.0 87.0 Q 877.0 93.0 868.0 104.0 L 839.0 144.0 Q 818.0 173.0 810.0 189.0 Q 801.0 204.0 791.0 225.0 L 762.0 282.0 L 730.0 376.0 Q 721.0 400.0 710.0 444.0 Q 698.0 487.0 688.0 532.0 L 677.0 573.0 L 671.0 608.0 L 661.0 681.0 Q 660.0 681.0 660.0 715.0 L 658.0 741.0 Q 658.0 756.0 661.0 768.0 Q 664.0 780.0 664.0 784.0 Q 662.0 790.0 658.0 795.0 Q 653.0 800.0 642.0 805.0 Q 630.0 809.0 610.0 812.0 Q 591.0 814.0 581.0 816.0 Q 568.0 816.0 561.0 814.0 Q 554.0 812.0 552.0 808.0 Q 551.0 805.0 551.0 802.0 L 551.0 799.0 Q 552.0 794.0 559.0 786.0 L 570.0 771.0 Q 574.0 764.0 580.0 751.0 Q 584.0 738.0 590.0 722.0 Q 594.0 706.0 598.0 692.0 L 624.0 560.0 L 636.0 522.0 Z" fill="lightgray"></path>
      </clipPath>
      <path clip-path="url(#make-me-a-hanzi-clip-11)" d="M 562.0 803.0 L 619.0 768.0 L 649.0 573.0 L 699.0 384.0 L 750.0 248.0 L 793.0 165.0 L 838.0 95.0 L 866.0 62.0 L 911.0 38.0 L 929.0 83.0 L 934.0 190.0 " fill="none" id="make-me-a-hanzi-animation-11" stroke-dasharray="1159 2318" stroke-linecap="round"></path>

      <clipPath id="make-me-a-hanzi-clip-12">
      <path d="M 730.0 230.0 L 716.0 208.0 Q 707.0 194.0 687.0 170.0 Q 667.0 146.0 646.0 125.0 Q 626.0 104.0 612.0 91.0 L 590.0 73.0 Q 585.0 68.0 585.0 64.0 Q 585.0 63.0 586.0 61.0 Q 588.0 59.0 591.0 59.0 Q 596.0 59.0 606.0 64.0 L 634.0 80.0 Q 660.0 94.0 687.0 115.0 Q 714.0 136.0 726.0 149.0 Q 740.0 162.0 756.0 180.0 L 791.0 225.0 L 826.0 290.0 L 856.0 359.0 Q 864.0 376.0 871.0 385.0 Q 878.0 394.0 880.0 397.0 Q 883.0 403.0 883.0 408.0 Q 883.0 411.0 882.0 413.0 Q 880.0 420.0 870.0 427.0 Q 860.0 434.0 853.0 438.0 Q 845.0 442.0 823.0 449.0 Q 812.0 453.0 806.0 453.0 Q 803.0 453.0 801.0 452.0 Q 795.0 449.0 793.0 445.0 Q 792.0 443.0 792.0 440.0 Q 792.0 434.0 794.0 426.0 Q 797.0 417.0 797.0 407.0 Q 797.0 401.0 796.0 396.0 Q 791.0 364.0 785.0 345.0 Q 779.0 326.0 774.0 312.0 Q 768.0 298.0 762.0 282.0 L 730.0 230.0 Z" fill="lightgray"></path>
      </clipPath>
      <path clip-path="url(#make-me-a-hanzi-clip-12)" d="M 804.0 440.0 L 836.0 403.0 L 786.0 270.0 L 701.0 153.0 L 646.0 103.0 L 590.0 64.0 " fill="none" id="make-me-a-hanzi-animation-12" stroke-dasharray="606 1212" stroke-linecap="round"></path>

      <clipPath id="make-me-a-hanzi-clip-13">
      <path d="M 728.0 744.0 Q 725.0 745.0 722.0 745.0 Q 717.0 745.0 716.0 742.0 L 716.0 740.0 Q 716.0 735.0 722.0 729.0 L 747.0 700.0 Q 763.0 682.0 790.0 657.0 Q 813.0 636.0 827.0 636.0 L 830.0 636.0 Q 844.0 640.0 849.0 649.0 Q 853.0 656.0 853.0 668.0 L 853.0 673.0 Q 852.0 688.0 848.0 697.0 Q 844.0 707.0 834.0 714.0 Q 824.0 722.0 802.0 727.0 Q 782.0 733.0 756.0 738.0 L 728.0 744.0 Z" fill="lightgray"></path>
      </clipPath>
      <path clip-path="url(#make-me-a-hanzi-clip-13)" d="M 720.0 741.0 L 811.0 686.0 L 829.0 655.0 " fill="none" id="make-me-a-hanzi-animation-13" stroke-dasharray="270 540" stroke-linecap="round"></path>

</g>
</svg>
